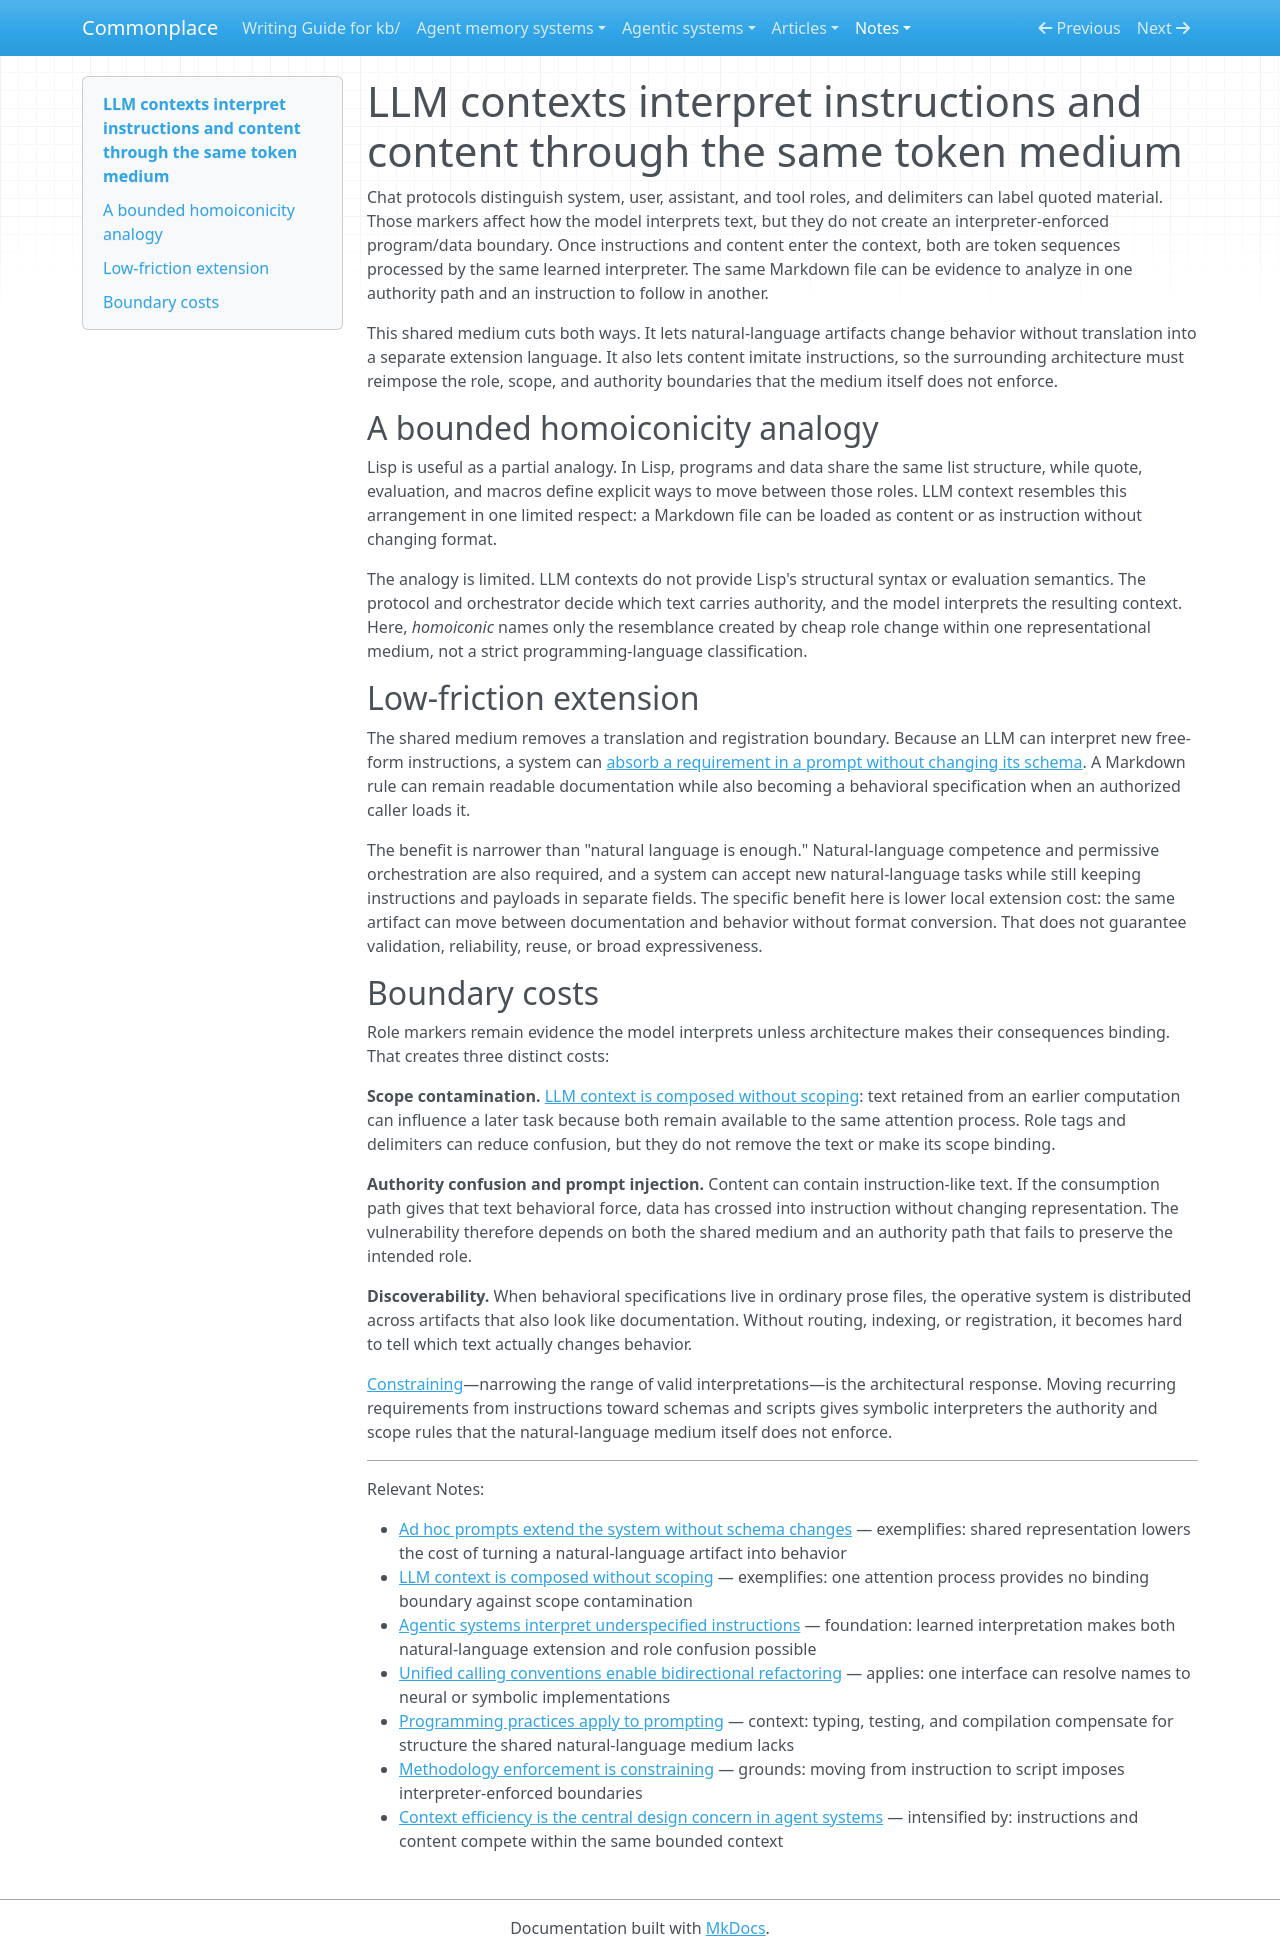

repository: zby/commonplace · page: notes/llm-context-interprets-instructions-and-content-through-one-medium/index.html · generator: mkdocs

---
description: "LLMs interpret instructions and content through one token medium, enabling natural-language artifacts to alter behavior without translation while requiring architecture to enforce role, scope, and authority boundaries"
type: types/note.md
traits: [title-as-claim]
tags: [computational-model, context-engineering]
---

# LLM contexts interpret instructions and content through the same token medium

Chat protocols distinguish system, user, assistant, and tool roles, and delimiters can label quoted material. Those markers affect how the model interprets text, but they do not create an interpreter-enforced program/data boundary. Once instructions and content enter the context, both are token sequences processed by the same learned interpreter. The same Markdown file can be evidence to analyze in one authority path and an instruction to follow in another.

This shared medium cuts both ways. It lets natural-language artifacts change behavior without translation into a separate extension language. It also lets content imitate instructions, so the surrounding architecture must reimpose the role, scope, and authority boundaries that the medium itself does not enforce.

## A bounded homoiconicity analogy

Lisp is useful as a partial analogy. In Lisp, programs and data share the same list structure, while quote, evaluation, and macros define explicit ways to move between those roles. LLM context resembles this arrangement in one limited respect: a Markdown file can be loaded as content or as instruction without changing format.

The analogy is limited. LLM contexts do not provide Lisp's structural syntax or evaluation semantics. The protocol and orchestrator decide which text carries authority, and the model interprets the resulting context. Here, *homoiconic* names only the resemblance created by cheap role change within one representational medium, not a strict programming-language classification.

## Low-friction extension

The shared medium removes a translation and registration boundary. Because an LLM can interpret new free-form instructions, a system can [absorb a requirement in a prompt without changing its schema](./ad-hoc-prompts-extend-the-system-without-schema-changes.md). A Markdown rule can remain readable documentation while also becoming a behavioral specification when an authorized caller loads it.

The benefit is narrower than "natural language is enough." Natural-language competence and permissive orchestration are also required, and a system can accept new natural-language tasks while still keeping instructions and payloads in separate fields. The specific benefit here is lower local extension cost: the same artifact can move between documentation and behavior without format conversion. That does not guarantee validation, reliability, reuse, or broad expressiveness.

## Boundary costs

Role markers remain evidence the model interprets unless architecture makes their consequences binding. That creates three distinct costs:

**Scope contamination.** [LLM context is composed without scoping](./llm-context-is-composed-without-scoping.md): text retained from an earlier computation can influence a later task because both remain available to the same attention process. Role tags and delimiters can reduce confusion, but they do not remove the text or make its scope binding.

**Authority confusion and prompt injection.** Content can contain instruction-like text. If the consumption path gives that text behavioral force, data has crossed into instruction without changing representation. The vulnerability therefore depends on both the shared medium and an authority path that fails to preserve the intended role.

**Discoverability.** When behavioral specifications live in ordinary prose files, the operative system is distributed across artifacts that also look like documentation. Without routing, indexing, or registration, it becomes hard to tell which text actually changes behavior.

[Constraining](./methodology-enforcement-is-constraining.md)—narrowing the range of valid interpretations—is the architectural response. Moving recurring requirements from instructions toward schemas and scripts gives symbolic interpreters the authority and scope rules that the natural-language medium itself does not enforce.

---

Relevant Notes:

- [Ad hoc prompts extend the system without schema changes](./ad-hoc-prompts-extend-the-system-without-schema-changes.md) — exemplifies: shared representation lowers the cost of turning a natural-language artifact into behavior
- [LLM context is composed without scoping](./llm-context-is-composed-without-scoping.md) — exemplifies: one attention process provides no binding boundary against scope contamination
- [Agentic systems interpret underspecified instructions](./agentic-systems-interpret-underspecified-instructions.md) — foundation: learned interpretation makes both natural-language extension and role confusion possible
- [Unified calling conventions enable bidirectional refactoring](./unified-calling-conventions-enable-bidirectional-refactoring.md) — applies: one interface can resolve names to neural or symbolic implementations
- [Programming practices apply to prompting](./underspecification-and-indeterminism-complicate-programming-for.md) — context: typing, testing, and compilation compensate for structure the shared natural-language medium lacks
- [Methodology enforcement is constraining](./methodology-enforcement-is-constraining.md) — grounds: moving from instruction to script imposes interpreter-enforced boundaries
- [Context efficiency is the central design concern in agent systems](./context-efficiency-is-the-central-design-concern-in-agent-systems.md) — intensified by: instructions and content compete within the same bounded context
